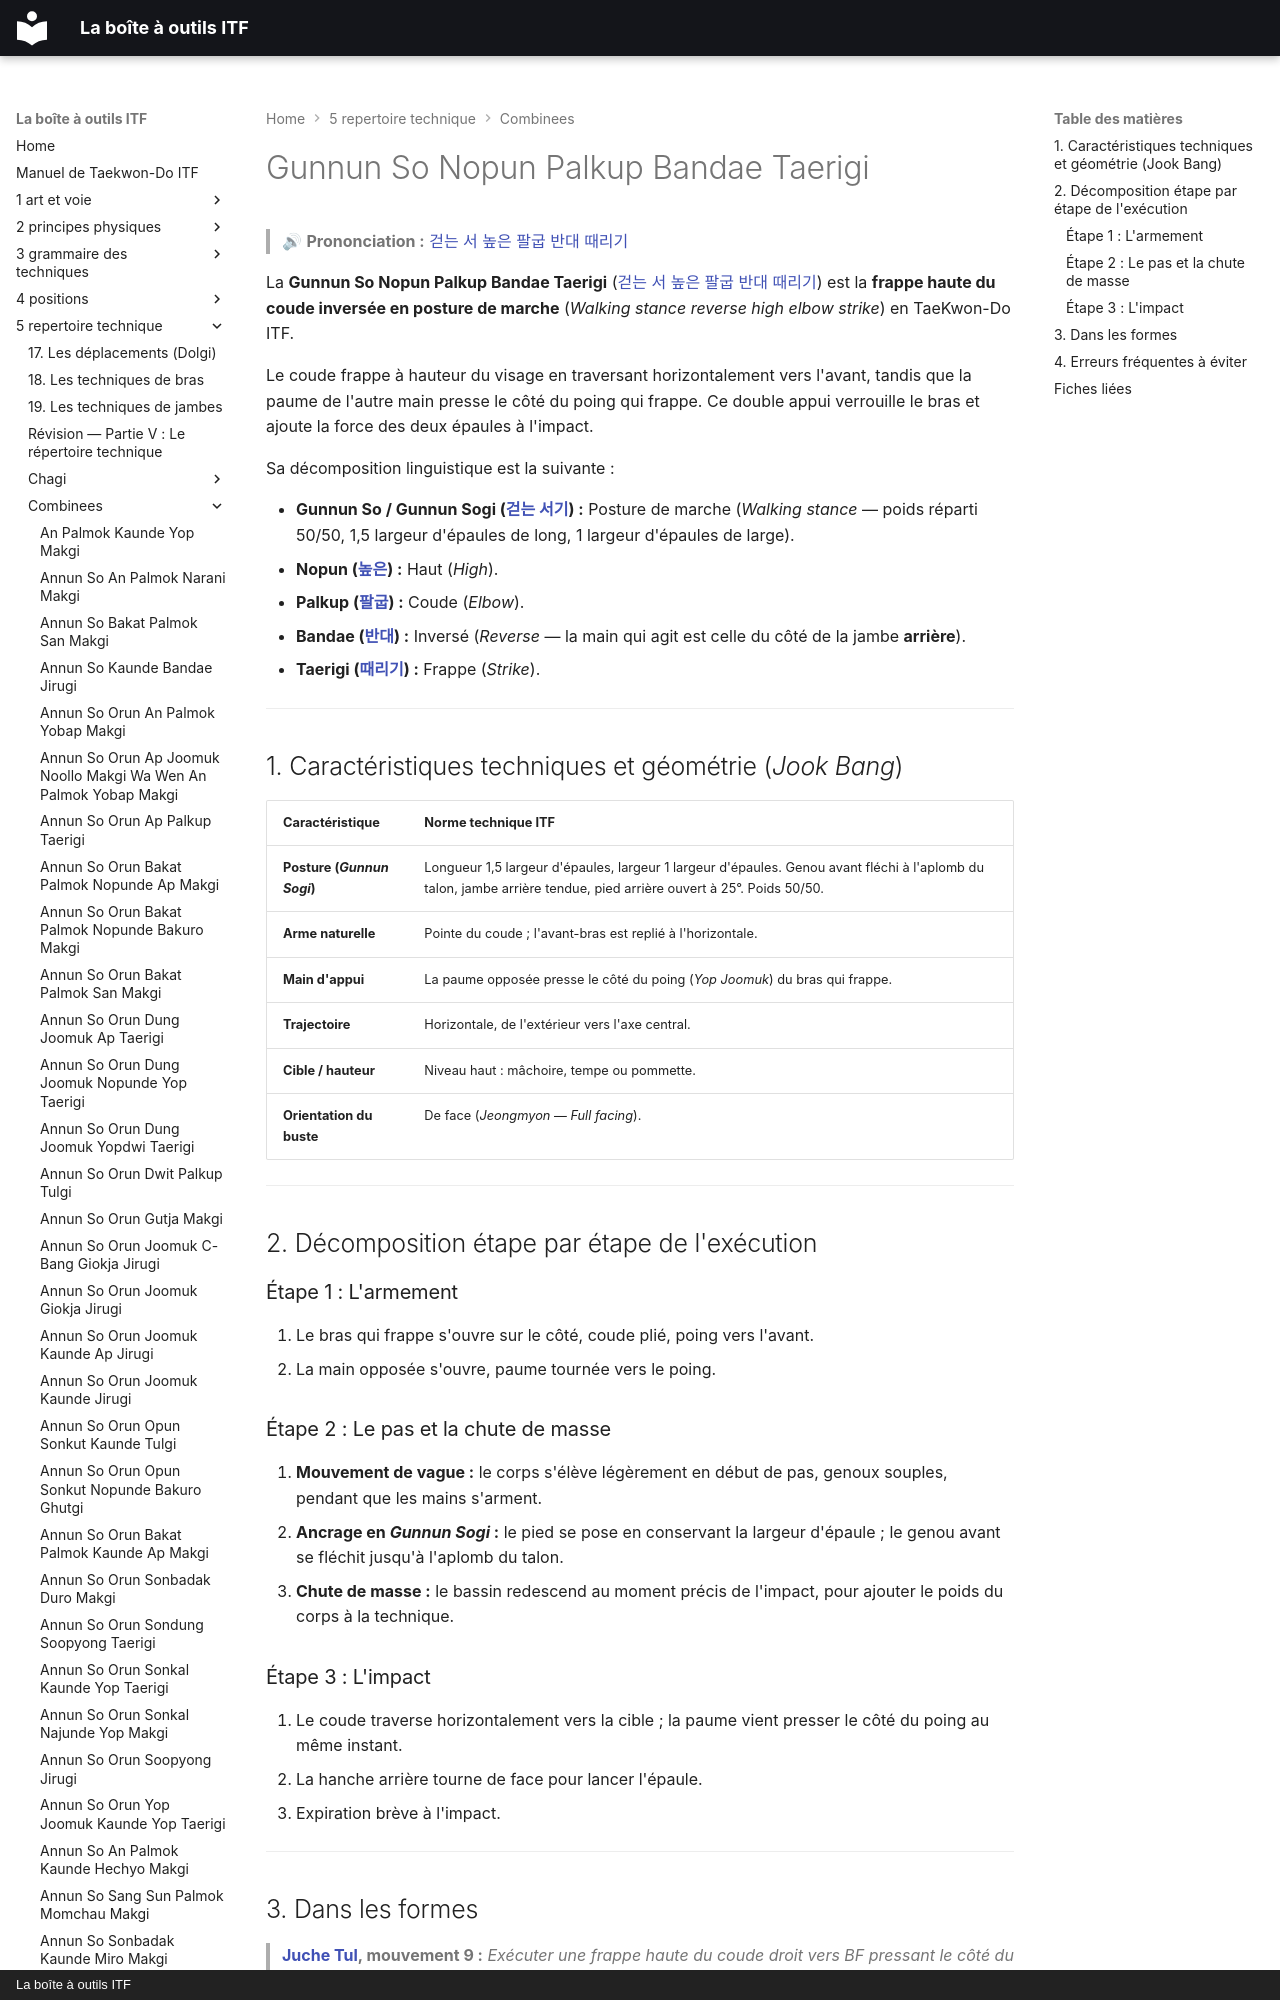

repository: yvmori1/La-boite-outils-ITF · page: 5-repertoire-technique/combinees/Gunnun-So-Nopun-Palkup-Bandae-Taerigi/index.html · generator: mkdocs · copyright: La boîte à outils ITF

# Gunnun So Nopun Palkup Bandae Taerigi

> 🔊 **Prononciation :** [걷는 서 높은 팔굽 반대 때리기](../../audio/Techniques/Gunnun-So-Nopun-Palkup-Bandae-Taerigi.m4a)

La **Gunnun So Nopun Palkup Bandae Taerigi** ([걷는 서 높은 팔굽 반대 때리기](../../audio/Techniques/Gunnun-So-Nopun-Palkup-Bandae-Taerigi.m4a)) est la **frappe haute du coude inversée en posture de marche** (*Walking stance reverse high elbow strike*) en TaeKwon-Do ITF.

Le coude frappe à hauteur du visage en traversant horizontalement vers l'avant, tandis que la paume de l'autre main presse le côté du poing qui frappe. Ce double appui verrouille le bras et ajoute la force des deux épaules à l'impact.

Sa décomposition linguistique est la suivante :
